pico-8 play session: hold → + tap 🅾, after a click and taps of 🅾, ❎, 🅾+❎, 🅾 in the second before t = 0

[t = 1 s] hold → ~1s, tap 🅾 ~2×
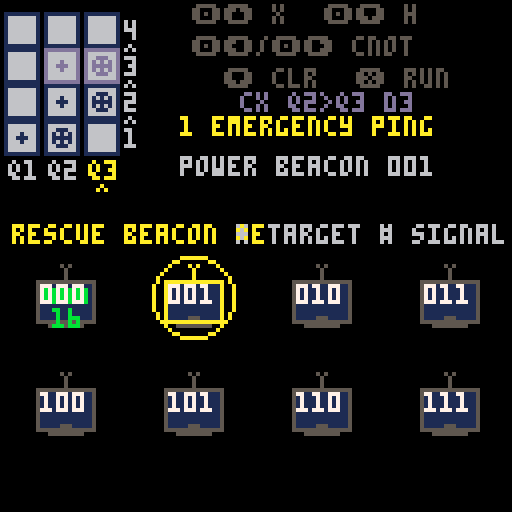
[t = 2 s] hold → ~2s, tap 🅾 ~4×
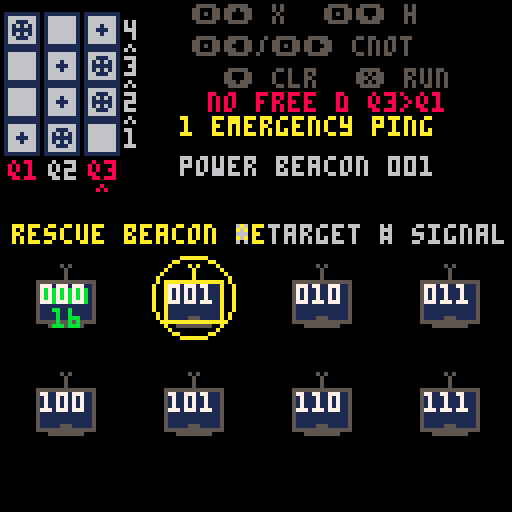

pico-8 cartridge
version 32
__lua__
--------- microqiskit ---------
-- math.p8
math = {}
math.pi = 3.14159
math.max = max
math.sqrt = sqrt
math.floor = flr
function math.random()
  return rnd(1)
end
function math.cos(theta)
  return cos(theta/(2*math.pi))
end
function math.sin(theta)
  return -sin(theta/(2*math.pi))
end
function math.randomseed(time)
end
os = {}
function os.time()
end
-------------------------------
------- microqiskit.lua -------
-- this code is part of qiskit.
-- copyright ibm 2020
math.randomseed(os.time())
function quantumcircuit ()

  local qc = {}

  local function set_registers (n,m)
    qc.num_qubits = n
    qc.num_clbits = m or 0
  end
  qc.set_registers = set_registers

  qc.data = {}

  function qc.initialize (ket)
    ket_copy = {}
    for j, amp in pairs(ket) do
      if type(amp)=="number" then
        ket_copy[j] = {amp, 0}
      else
        ket_copy[j] = {amp[0], amp[1]}
      end
    end
    qc.data = {{'init',ket_copy}}
  end

  function qc.add_circuit (qc2)
    qc.num_qubits = math.max(qc.num_qubits,qc2.num_qubits)
    qc.num_clbits = math.max(qc.num_clbits,qc2.num_clbits)
    for g, gate in pairs(qc2.data) do
      qc.data[#qc.data+1] = ( gate )
    end
  end

  function qc.x (q)
    qc.data[#qc.data+1] = ( {'x',q} )
  end

  function qc.rx (theta,q)
    qc.data[#qc.data+1] = ( {'rx',theta,q} )
  end

  function qc.h (q)
    qc.data[#qc.data+1] = ( {'h',q} )
  end

  function qc.cx (s,t)
    qc.data[#qc.data+1] = ( {'cx',s,t} )
  end

  function qc.measure (q,b)
    qc.data[#qc.data+1] = ( {'m',q,b} )
  end

  function qc.rz (theta,q)
    qc.h(q)
    qc.rx(theta,q)
    qc.h(q)
  end

  function qc.ry (theta,q)
    qc.rx(math.pi/2,q)
    qc.rz(theta,q)
    qc.rx(-math.pi/2,q)
  end

  function qc.z (q)
    qc.rz(math.pi,q)
  end

  function qc.y (q)
    qc.z(q)
    qc.x(q)
  end

  return qc

end
function simulate (qc, get, shots)

  if not shots then
    shots = 1024
  end

  function as_bits (num,bits)
    -- returns num converted to a bitstring of length bits
    -- adapted from https://stackoverflow.com/a/9080080/1225661
    local bitstring = {}
    for index = bits, 1, -1 do
        b = num - math.floor(num/2)*2
        num = math.floor((num - b) / 2)
        bitstring[index] = b
    end
    return bitstring
  end

  function get_out (j)
    raw_out = as_bits(j-1,qc.num_qubits)
    out = ""
    for b=0,qc.num_clbits-1 do
      if outputnum_clbitsap[b] then
        out = raw_out[qc.num_qubits-outputnum_clbitsap[b]]..out
      end
    end
    return out
  end


  ket = {}
  for j=1,2^qc.num_qubits do
    ket[j] = {0,0}
  end
  ket[1] = {1,0}

  outputnum_clbitsap = {}

  for g, gate in pairs(qc.data) do

    if gate[1]=='init' then

      for j, amp in pairs(gate[2]) do
          ket[j] = {amp[1], amp[2]}
      end

    elseif gate[1]=='m' then

      outputnum_clbitsap[gate[3]] = gate[2]

    elseif gate[1]=="x" or gate[1]=="rx" or gate[1]=="h" then

      j = gate[#gate]

      for i0=0,2^j-1 do
        for i1=0,2^(qc.num_qubits-j-1)-1 do
          b1=i0+2^(j+1)*i1 + 1
          b2=b1+2^j

          e = {{ket[b1][1],ket[b1][2]},{ket[b2][1],ket[b2][2]}}

          if gate[1]=="x" then
            ket[b1] = e[2]
            ket[b2] = e[1]
          elseif gate[1]=="rx" then
            theta = gate[2]
            ket[b1][1] = e[1][1]*math.cos(theta/2)+e[2][2]*math.sin(theta/2)
            ket[b1][2] = e[1][2]*math.cos(theta/2)-e[2][1]*math.sin(theta/2)
            ket[b2][1] = e[2][1]*math.cos(theta/2)+e[1][2]*math.sin(theta/2)
            ket[b2][2] = e[2][2]*math.cos(theta/2)-e[1][1]*math.sin(theta/2)
          elseif gate[1]=="h" then
            for k=1,2 do
              ket[b1][k] = (e[1][k] + e[2][k])/math.sqrt(2)
              ket[b2][k] = (e[1][k] - e[2][k])/math.sqrt(2)
            end
          end
        end
      end

    elseif gate[1]=="cx" then

      s = gate[2]
      t = gate[3]

      if s>t then
        h = s
        l = t
      else
        h = t
        l = s
      end

      for i0=0,2^l-1 do
        for i1=0,2^(h-l-1)-1 do
          for i2=0,2^(qc.num_qubits-h-1)-1 do
            b1 = i0 + 2^(l+1)*i1 + 2^(h+1)*i2 + 2^s + 1
            b2 = b1 + 2^t
            e = {{ket[b1][1],ket[b1][2]},{ket[b2][1],ket[b2][2]}}
            ket[b1] = e[2]
            ket[b2] = e[1]
          end
        end
      end
    end
  end

  if get=="statevector" then
    return ket
  else

    probs = {}
    for j,amp in pairs(ket) do
      probs[j] = amp[1]^2 + amp[2]^2
    end

    if get=="expected_counts" then

      c = {}
      for j,p in pairs(probs) do
        out = get_out(j)
        if c[out] then
          c[out] = c[out] + probs[j]*shots
        else
          if out then -- in case of pico8 weirdness
            c[out] = probs[j]*shots
          end
        end
      end
      return c

    else

      m = {}
      for s=1,shots do
        cumu = 0
        un = true
        r = math.random()
        for j,p in pairs(probs) do
          cumu = cumu + p
          if r<cumu and un then
            m[s] = get_out(j)
            un = false
          end
        end
      end

      if get=="memory" then
        return m

      elseif get=="counts" then
        c = {}
        for s=1,shots do
          if c[m[s]] then
            c[m[s]] = c[m[s]] + 1
          else
            if m[s] then -- in case of pico8 weirdness
              c[m[s]] = 1
            else
              if c["error"] then
                c["error"] = c["error"]+1
              else
                c["error"] = 1
              end
            end
          end
        end
        return c

      end
    end
  end
end
--------- router engine ---------
num_qubits=3
circuit_depth=4
shots=16
states={"000","001","010","011","100","101","110","111"}

-- centralized layout contract
--
-- coordinate rule:
-- top-level block.x/y + local element offset
layout={
  controller={
    x=0,
    y=0,
    w=36,
    h=54,

    grid={
      x=1,
      y=3,
      cell_w=8,
      cell_h=8,
      col_pitch=10,
      row_pitch=9
    },

    depth_index={
      x=31,
      y=3,
      text_dy=2
    },

    depth_flow={
      x=31,
      y=4,
      gap_dy=-2
    },

    qubit_index={
      x=2,
      y=40
    },

    qubit_selector={
      x=4,
      y=46
    }
  },

  key_map={
    x=36,
    y=0,
    w=92,
    h=23,

    items={
      {text="🅾️⬆️ x",x=12,y=1},
      {text="🅾️⬇️ h",x=45,y=1},
      {text="🅾️⬅️/🅾️➡️ cnot",x=12,y=9},
      {text="⬇️ clr",x=20,y=17},
      {text="❎ run",x=53,y=17}
    }
  },

  operation_feedback={
    x=36,
    y=23,
    w=92,
    h=6
  },

  mission={
    x=36,
    y=29,
    w=92,
    h=25,

    title={
      x=0,
      y=0,
      w=82,
      h=6
    },

    instruction={
      x=0,
      y=10,
      w=82,
      h=6
    },

    feedback={
      x=0,
      y=19,
      w=82,
      h=6
    }
  },

  -- full rectangular quantum response area.
  -- screen bounds: x=0..127, y=66..127.
  -- includes:
  --   reserved top band:    y=66..85
  --   response content:     y=86..122
  --   bottom padding:       y=123..127
  response={
    x=0,
    y=54,
    w=128,
    h=74,

    legend={
      x=2,
      y=20,
      w=128,
      h=6,

      target={
        box_x=3,
        text_x=10
      },

      measured={
        box_x=53,
        text_x=60
      }
    },

    canvas={
      x=4,
      y=30,
      w=126,
      h=17,

      base_y=16,
      first_state_x=0,
      state_pitch=16
    },

    state_index={
      x=4,
      y=51,
      w=127,
      h=6,
      state_pitch=16
    }
  }
}

function blank_grid()
  local grid={}
  for q=0,num_qubits-1 do
    grid[q+1]={}
    for d=1,circuit_depth do
      grid[q+1][d]="-"
    end
  end
  return grid
end

function blank_counts()
  local counts={}
  for s in all(states) do
    counts[s]=0
  end
  return counts
end

function gate_options(q)
  local options={"-","x","h"}
  for target=0,num_qubits-1 do
    if target~=q then
      add(options,"c"..target)
    end
  end
  return options
end

function cycle_gate(grid,q,d)
  local options=gate_options(q)
  local current=grid[q+1][d]
  local index=1
  for i=1,#options do
    if options[i]==current then
      index=i
    end
  end
  index=index%#options+1
  grid[q+1][d]=options[index]
end


-- 𝘢 qubit is busy at a depth if it has its own gate or is
-- the target of a 𝘤𝘹 stored in another qubit's cell.
function qubit_busy(grid,q,d)
  if grid[q+1][d]!="-" then
    return true
  end

  for control=0,num_qubits-1 do
    local gate=grid[control+1][d]
    if (
      sub(gate,1,1)=="c" and
      tonum(sub(gate,2,2))==q
    ) then
      return true
    end
  end

  return false
end

-- 𝘧ind the first legal time slice from 𝘥1 to 𝘥3.
-- 𝘹/𝘩 occupy one qubit. 𝘤𝘹 occupies both control and target.
-- 𝘳eturn 0 when no legal depth exists; never shift old gates.
function append_gate(grid,q,gate)
  local target=-1

  if sub(gate,1,1)=="c" then
    target=tonum(sub(gate,2,2))
  end

  for d=1,circuit_depth do
    local free=not qubit_busy(grid,q,d)

    if target>=0 then
      free=free and not qubit_busy(grid,target,d)
    end

    if free then
      grid[q+1][d]=gate
      return d
    end
  end

  return 0
end

-- 𝘤lear every operation involving the selected qubit, whether it is
-- a single-qubit gate, 𝘤𝘹 control, or 𝘤𝘹 target.
function clear_qubit_gates(grid,q)
  for d=1,circuit_depth do
    grid[q+1][d]="-"

    for control=0,num_qubits-1 do
      local gate=grid[control+1][d]
      if (
        sub(gate,1,1)=="c" and
        tonum(sub(gate,2,2))==q
      ) then
        grid[control+1][d]="-"
      end
    end
  end
end

function compile_grid(grid)
  local qc=quantumcircuit()
  qc.set_registers(num_qubits,num_qubits)

  -- 𝘤ompile by circuit depth, not by qubit row.
  -- 𝘵his preserves the left-to-right circuit order shown to students.
  for d=1,circuit_depth do
    for q=num_qubits-1,0,-1 do
      local gate=grid[q+1][d]
      if gate=="x" then
        qc.x(q)
      elseif gate=="h" then
        qc.h(q)
      elseif sub(gate,1,1)=="c" then
        qc.cx(q,tonum(sub(gate,2,2)))
      end
    end
  end

  for q=0,num_qubits-1 do
    qc.measure(q,q)
  end
  return qc
end

function run_grid(grid)
  local measured=simulate(compile_grid(grid),"counts",shots)
  local counts=blank_counts()
  for state,count in pairs(measured) do
    if counts[state]~=nil then
      counts[state]=count
    end
  end
  return counts
end

function distribution_score(counts,target)
  local distance=0
  for state in all(states) do
    distance=distance+abs(counts[state]-(target[state] or 0))
  end
  return shots-flr(distance/2)
end
------ student-editable levels ------
-- mission text is supplied by each level below.

-- target counts must add up to 16.
-- state strings are q2 q1 q0.
game_title="signal rescue"

levels={
  {
    name="1 emergency ping",
    target={ ["001"]=16 },
    pass=16,
    hint="power beacon 001",
    lesson="single beacon online"
  },
  {
    name="2 signal split",
    target={ ["000"]=8,["001"]=8 },
    pass=11,
    hint="share 000 + 001",
    lesson="h splits the signal"
  },
  {
    name="3 relay pair",
    target={ ["000"]=8,["011"]=8 },
    pass=11,
    hint="sync 000 + 011",
    lesson="relay bits linked"
  },
  {
    name="4 deep-space link",
    target={ ["000"]=8,["111"]=8 },
    pass=11,
    hint="sync 000 + 111",
    lesson="rescue channel stable"
  }
}
--------- quantum router game ---------
function load_level(index)
  level_index=index
  level=levels[level_index]
  grid=blank_grid()
  counts=blank_counts()
  cursor_q=2
  fresh_q=-1
  fresh_d=0
  fresh_gate=""
  fresh_timer=0
  blocked_q=-1
  blocked_target=-1
  blocked_text=""
  blocked_timer=0
  result_ready=false
  passed=false
  score=0
  attempts=0
end

function measure_circuit()
  counts=run_grid(grid)
  score=distribution_score(counts,level.target)
  attempts=attempts+1
  result_ready=true
  passed=score>=level.pass
end

function advance_level()
  if level_index<#levels then
    load_level(level_index+1)
  else
    game_complete=true
  end
end

function edit_circuit()
  result_ready=false
  passed=false
end

function cx_target_right(q)
  if q==0 then
    return 2
  end
  return q-1
end

function cx_target_left(q)
  if q==2 then
    return 0
  end
  return q+1
end

function visual_q(q)
  return num_qubits-q
end

function gate_label(gate)
  if gate=="x" then
    return "x"
  elseif gate=="h" then
    return "h"
  elseif sub(gate,1,1)=="c" then
    return "cx"
  end
  return "-"
end

function cx_target_of(gate)
  if sub(gate,1,1)=="c" then
    return tonum(sub(gate,2,2))
  end
  return -1
end

function cx_control_for(q,d)
  for control=0,num_qubits-1 do
    local gate=grid[control+1][d]
    if (
      sub(gate,1,1)=="c" and
      cx_target_of(gate)==q
    ) then
      return control
    end
  end
  return -1
end

function draw_control_dot(x,y,color)
  circfill(x+4,y+4,1,color)
end

function draw_target_plus(x,y,color)
  circ(x+4,y+4,2,color)
  line(x+2,y+4,x+6,y+4,color)
  line(x+4,y+2,x+4,y+6,color)
end

function mark_fresh_gate(q,d,gate)
  fresh_q=q
  fresh_d=d
  fresh_gate=gate
  fresh_timer=42
  blocked_timer=0
end

function mark_blocked(q,target)
  blocked_q=q
  blocked_target=target
  blocked_timer=36
  fresh_timer=0

  if target>=0 then
    blocked_text=
      "no free d q"..visual_q(q)..
      ">q"..visual_q(target)
  else
    blocked_text="no free d q"..visual_q(q)
  end
end

function try_add_gate(q,gate)
  local d=append_gate(grid,q,gate)

  if d>0 then
    mark_fresh_gate(q,d,gate)
    return true
  end

  mark_blocked(q,cx_target_of(gate))
  return false
end

function _init()
  game_complete=false
  load_level(1)
end

function _update()
  if (fresh_timer>0) fresh_timer-=1
  if (blocked_timer>0) blocked_timer-=1

  if game_complete then
    if btnp(4) then
      game_complete=false
      load_level(1)
    end
    return
  end

  if result_ready and passed then
    if btnp(5) then
      advance_level()
    elseif btnp(4) then
      edit_circuit()
    end
    return
  end

  local changed=false

  -- 𝘰riginal 𝘲ilin controls:
  -- hold z/o and press a direction to append a gate.
  if btn(4) then
    if btnp(2) then
      changed=try_add_gate(cursor_q,"x")
    end

    if btnp(3) then
      changed=try_add_gate(cursor_q,"h")
    end

    if btnp(1) then
      local gate="c"..cx_target_right(cursor_q)
      changed=try_add_gate(cursor_q,gate)
    end

    if btnp(0) then
      local gate="c"..cx_target_left(cursor_q)
      changed=try_add_gate(cursor_q,gate)
    end
  else
    -- 𝘸ithout z/o, left and right select the qubit column.
    if btnp(0) then
      cursor_q=mid(0,cursor_q+1,num_qubits-1)
    end

    if btnp(1) then
      cursor_q=mid(0,cursor_q-1,num_qubits-1)
    end

    -- 𝘰riginal 𝘲ilin clears the selected qubit queue with down.
    if btnp(3) then
      clear_qubit_gates(grid,cursor_q)
      fresh_timer=0
      blocked_timer=0
      changed=true
    end
  end

  if changed then
    edit_circuit()
  end

  -- 𝘱𝘪𝘤𝘰-8 x button runs the circuit and measures 16 shots.
  if btnp(5) then
    measure_circuit()
  end
end

-- 𝘳otated composer:
-- qubits are columns; d1 begins at the bottom and depth grows upward.
-- 𝘵he selected qubit column is highlighted because depth now fills
-- automatically, matching the original 𝘲ilin gate queue.
function draw_circuit()
  local controller=layout.controller
  local grid_layout=controller.grid
  local depth_index=controller.depth_index
  local depth_flow=controller.depth_flow
  local qubit_index=controller.qubit_index
  local qubit_selector=controller.qubit_selector

  local controller_x=controller.x
  local controller_y=controller.y
  local grid_x=controller_x+grid_layout.x
  local grid_y=controller_y+grid_layout.y

  -- qubit index + qubit selector
  for visual_col=0,num_qubits-1 do
    local q=num_qubits-1-visual_col
    local x=grid_x+visual_col*grid_layout.col_pitch
    local selected=(q==cursor_q)
    local blocked=(
      blocked_timer>0 and
      (q==blocked_q or q==blocked_target)
    )
    local label="q"..(visual_col+1)
    local label_color=6

    if selected then
      label_color=10
    end

    if blocked then
      label_color=8
    end

    print(
      label,
      controller_x+qubit_index.x+
        visual_col*grid_layout.col_pitch,
      controller_y+qubit_index.y,
      label_color
    )

    if selected then
      print(
        "^",
        controller_x+qubit_selector.x+
          visual_col*grid_layout.col_pitch,
        controller_y+qubit_selector.y,
        label_color
      )
    end
  end

  -- depth flow indicator
  local depth_flow_x=controller_x+depth_flow.x
  local depth_flow_y=controller_y+depth_flow.y

  for visual_row=1,circuit_depth-1 do
    local marker_y=
      depth_flow_y+
      visual_row*grid_layout.row_pitch+
      depth_flow.gap_dy

    print("^",depth_flow_x,marker_y,6)
  end

  -- controller grid + depth index
  local depth_index_x=controller_x+depth_index.x
  local depth_index_y=controller_y+depth_index.y

  for visual_row=0,circuit_depth-1 do
    local d=circuit_depth-visual_row
    local y=grid_y+visual_row*grid_layout.row_pitch

    print(
      d,
      depth_index_x,
      depth_index_y+
        visual_row*grid_layout.row_pitch+
        depth_index.text_dy,
      6
    )

    for visual_col=0,num_qubits-1 do
      local q=num_qubits-1-visual_col
      local x=grid_x+visual_col*grid_layout.col_pitch
      local gate=grid[q+1][d]
      local target=cx_target_of(gate)
      local incoming=cx_control_for(q,d)
      local is_control=(target>=0)
      local is_target=(incoming>=0)
      local fresh_target=cx_target_of(fresh_gate)

      local is_fresh_pair=(
        fresh_timer>0 and
        d==fresh_d and
        fresh_target>=0 and
        (q==fresh_q or q==fresh_target)
      )

      local is_fresh_single=(
        fresh_timer>0 and
        d==fresh_d and
        q==fresh_q and
        fresh_target<0
      )

      local symbol_color=1
      local border_color=1

      if is_fresh_pair or is_fresh_single then
        symbol_color=13
        border_color=13
      end

      rectfill(
        x,
        y,
        x+grid_layout.cell_w,
        y+grid_layout.cell_h,
        6
      )

      rect(
        x,
        y,
        x+grid_layout.cell_w,
        y+grid_layout.cell_h,
        border_color
      )

      if is_control then
        draw_control_dot(x,y,symbol_color)
      elseif is_target then
        draw_target_plus(x,y,symbol_color)
      else
        local shown=gate_label(gate)

        if shown!="-" then
          local text_x=x+3
          if #shown>1 then text_x=x+1 end
          print(shown,text_x,y+2,symbol_color)
        end
      end

    end
  end

end

function print_centered_in_region(text,x,y,w,color)
  local text_x=x+flr((w-#text*4)/2)
  if text_x<x then text_x=x end
  print(text,text_x,y,color)
end

function print_centered(text,y,color)
  print_centered_in_region(text,0,y,128,color)
end

function draw_prompt_line(text,color)
  local mission=layout.mission
  local title=mission.title
  local instruction=mission.instruction

  print_centered_in_region(
    level.name,
    mission.x+title.x,
    mission.y+title.y,
    title.w,
    10
  )

  print_centered_in_region(
    text,
    mission.x+instruction.x,
    mission.y+instruction.y,
    instruction.w,
    color
  )
end

function draw_status()
  local mission=layout.mission
  local feedback=mission.feedback

  local feedback_x=mission.x+feedback.x
  local feedback_y=mission.y+feedback.y

  if result_ready and passed then
    draw_prompt_line(level.lesson,11)

    print_centered_in_region(
      "score "..score.."/16 next",
      feedback_x,
      feedback_y,
      feedback.w,
      11
    )
  elseif result_ready then
    draw_prompt_line(level.hint,6)

    print_centered_in_region(
      "score "..score.."/16 retry",
      feedback_x,
      feedback_y,
      feedback.w,
      8
    )
  else
    draw_prompt_line(level.hint,6)
  end
end

function beacon_center(i)
  local response=layout.response
  local col=(i-1)%4
  local row=flr((i-1)/4)
  return 16+col*32,response.y+20+row*27
end

function draw_target_links()
  local last=-1
  for i=1,#states do
    local state=states[i]
    if (level.target[state] or 0)>0 then
      if last>0 then
        local x1,y1=beacon_center(last)
        local x2,y2=beacon_center(i)
        line(x1,y1,x2,y2,5)
      end
      last=i
    end
  end
end

function draw_beacon(i,state,wanted,count)
  local cx,cy=beacon_center(i)
  local edge=wanted and 10 or 5
  local glow=count>0 and 11 or 1
  local power=min(5,flr((count+1)/3))

  if wanted then circ(cx,cy,10,edge) end
  line(cx,cy-7,cx,cy-4,edge)
  pset(cx-1,cy-8,edge)
  pset(cx+1,cy-8,edge)

  rectfill(cx-7,cy-4,cx+7,cy+6,1)
  rect(cx-7,cy-4,cx+7,cy+6,edge)
  rectfill(cx-5,cy-2,cx-5+power*2,cy+1,glow)
  line(cx-4,cy+7,cx+4,cy+7,5)

  print(state,cx-6,cy-3,7)
  if count>0 then
    print(count,cx-3,cy+3,11)
  else
    print("-",cx-1,cy+3,5)
  end
end

function draw_beacon_network()
  local response=layout.response
  print("rescue beacon net",3,response.y+2,10)
  print("* target # signal",59,response.y+2,6)
  draw_target_links()

  for i=1,#states do
    local state=states[i]
    draw_beacon(
      i,
      state,
      (level.target[state] or 0)>0,
      counts[state] or 0
    )
  end
end

function draw_complete()
  cls(1)
  print_centered("signal rescue",42,11)
  print_centered("all beacons online",58,7)
  print_centered("crew channel restored",67,7)
  print_centered("🅾️ replay",88,10)
end

function draw_key_hint()
  local key_map=layout.key_map

  local key_x=key_map.x
  local key_y=key_map.y

  for item in all(key_map.items) do
    print(
      item.text,
      key_x+item.x,
      key_y+item.y,
      5
    )
  end
end

function _draw()
  if game_complete then
    draw_complete()
    return
  end

  cls(0)
  draw_key_hint()

  local op_feedback=layout.operation_feedback
  local op_feedback_x=op_feedback.x
  local op_feedback_y=op_feedback.y

  if blocked_timer>0 then
    print_centered_in_region(blocked_text,op_feedback_x,op_feedback_y,op_feedback.w,8)
  elseif fresh_timer>0 then
    local target=cx_target_of(fresh_gate)

    if target>=0 then
      print_centered_in_region(
        "cx q"..visual_q(fresh_q)..
        ">q"..visual_q(target)..
        " d"..fresh_d,
        op_feedback_x,
        op_feedback_y,
        op_feedback.w,
        13
      )
    else
      print_centered_in_region(
        gate_label(fresh_gate)..
        " > q"..visual_q(fresh_q)..
        " d"..fresh_d,
        op_feedback_x,
        op_feedback_y,
        op_feedback.w,
        13
      )
    end
  end

  draw_circuit()
  draw_status()
  draw_beacon_network()
end
